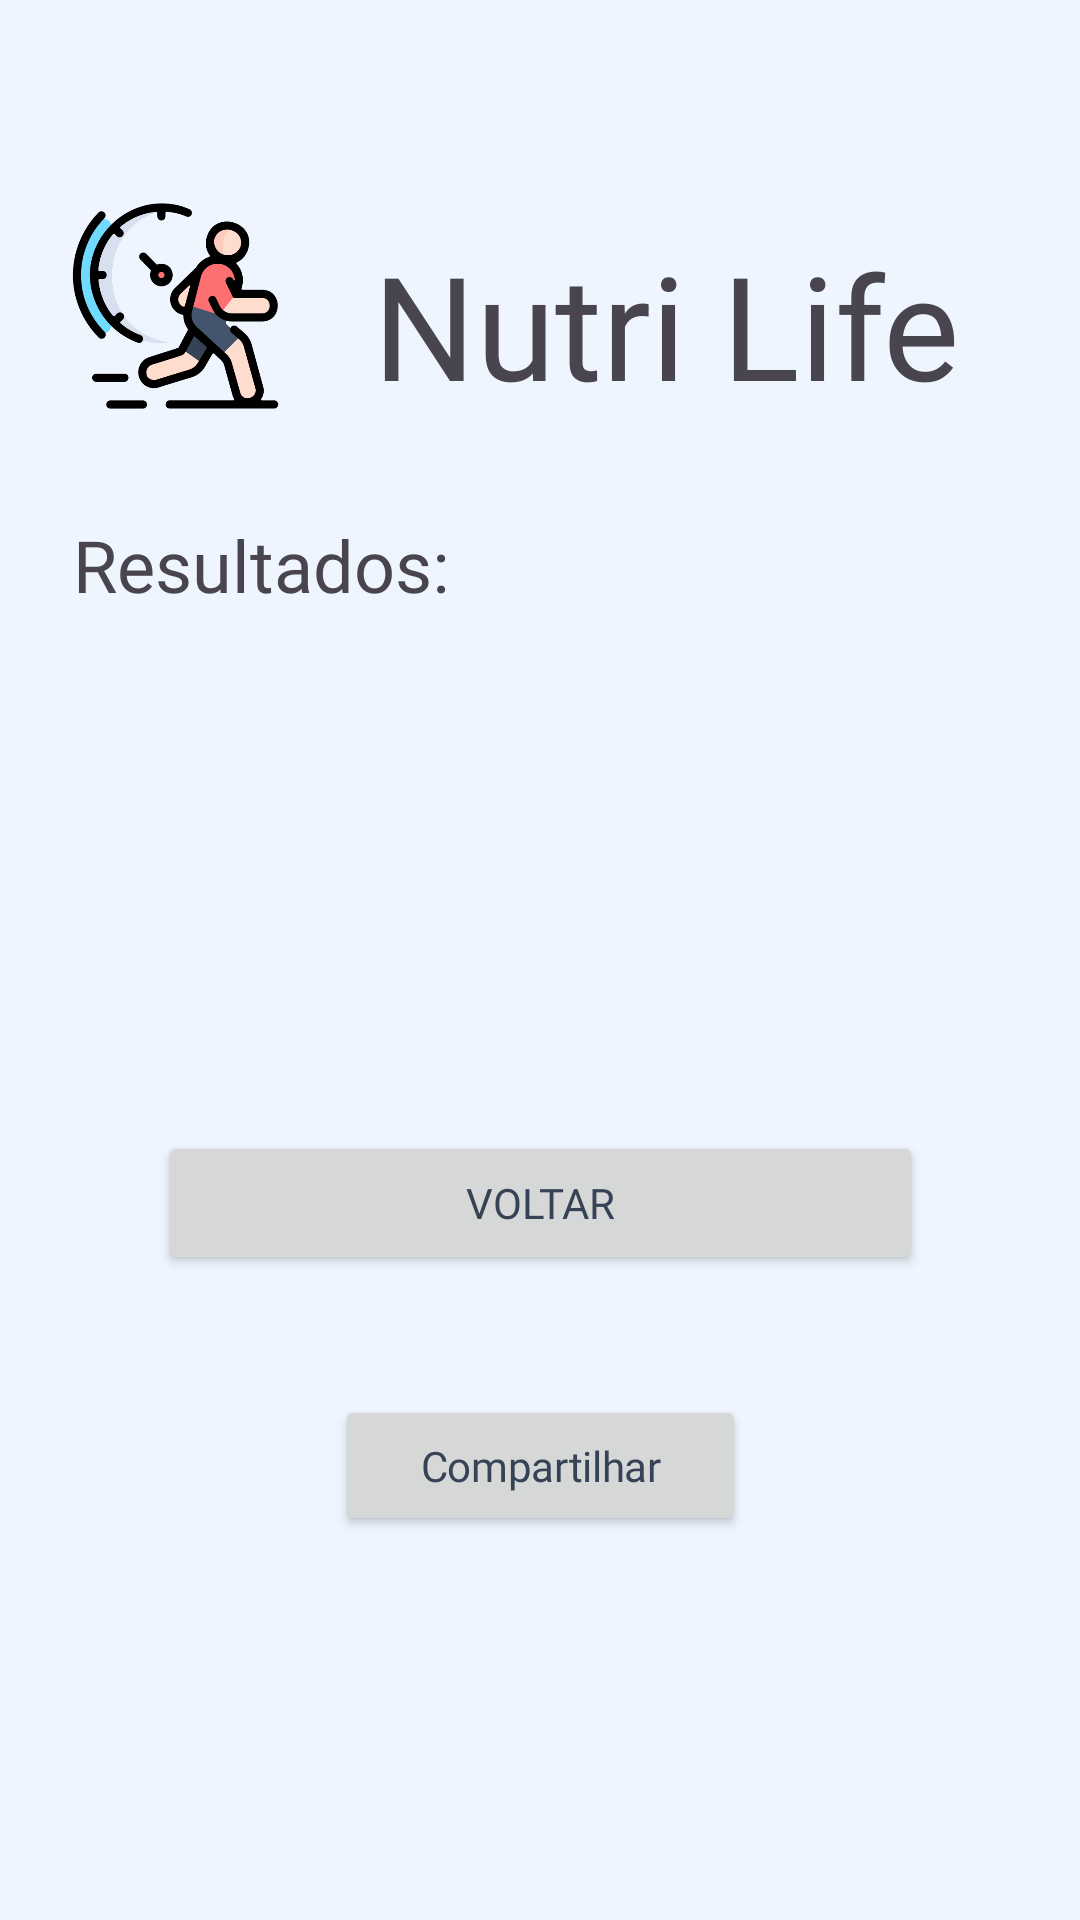

Android layout source for this screen:
<!-- AndroidManifest.xml: application theme Theme.NutriLife20Lara -->
<!-- res/layout/activity_result.xml -->
<?xml version="1.0" encoding="utf-8"?>
<androidx.constraintlayout.widget.ConstraintLayout xmlns:android="http://schemas.android.com/apk/res/android"
    xmlns:app="http://schemas.android.com/apk/res-auto"
    xmlns:tools="http://schemas.android.com/tools"
    android:id="@+id/main"
    android:layout_width="match_parent"
    android:layout_height="match_parent">

    <TextView
        android:id="@+id/textView9"
        android:layout_width="190dp"
        android:layout_height="34dp"
        android:layout_marginStart="20dp"
        android:layout_marginTop="32dp"
        android:fontFamily="@font/baloo"
        android:text="Resultados:"
        android:textSize="24sp"
        app:layout_constraintEnd_toEndOf="parent"
        app:layout_constraintHorizontal_bias="0.029"
        app:layout_constraintStart_toStartOf="parent"
        app:layout_constraintTop_toBottomOf="@+id/imageView2" />

    <ImageView
        android:id="@+id/imageView2"
        android:layout_width="97dp"
        android:layout_height="76dp"
        android:layout_marginTop="64dp"
        android:layout_marginEnd="16dp"
        app:layout_constraintEnd_toStartOf="@+id/textView10"
        app:layout_constraintHorizontal_bias="0.884"
        app:layout_constraintStart_toStartOf="parent"
        app:layout_constraintTop_toTopOf="parent"
        app:srcCompat="@drawable/img" />

    <TextView
        android:id="@+id/textView10"
        android:layout_width="wrap_content"
        android:layout_height="wrap_content"
        android:layout_marginTop="76dp"
        android:layout_marginEnd="40dp"
        android:fontFamily="@font/amaranth"
        android:text="Nutri Life"
        android:textSize="48sp"
        app:layout_constraintEnd_toEndOf="parent"
        app:layout_constraintTop_toTopOf="parent" />

    <TextView
        android:id="@+id/textResultado"
        android:layout_width="364dp"
        android:layout_height="wrap_content"
        android:layout_marginStart="25dp"
        android:layout_marginTop="28dp"
        android:fontFamily="@font/adlam_display"
        app:layout_constraintEnd_toEndOf="parent"
        app:layout_constraintStart_toStartOf="parent"
        app:layout_constraintTop_toBottomOf="@+id/textView9" />

    <Button
        android:id="@+id/btnVoltar"
        android:layout_width="255dp"
        android:layout_height="48dp"
        android:layout_marginTop="124dp"
        android:fontFamily="@font/adlam_display"
        android:text="Voltar"
        android:textAlignment="center"
        app:layout_constraintEnd_toEndOf="parent"
        app:layout_constraintStart_toStartOf="parent"
        app:layout_constraintTop_toBottomOf="@+id/textResultado" />

    <Button
        android:id="@+id/btnCompartilhar"
        android:layout_width="137dp"
        android:layout_height="47dp"
        android:layout_marginTop="40dp"
        android:fontFamily="@font/baloo"
        android:text="Compartilhar"
        android:textAlignment="center"
        android:textAppearance="@style/TextAppearance.IceCream.Light.Headline2"
        android:textSize="14sp"
        app:layout_constraintEnd_toEndOf="parent"
        app:layout_constraintStart_toStartOf="parent"
        app:layout_constraintTop_toBottomOf="@+id/btnVoltar" />
</androidx.constraintlayout.widget.ConstraintLayout>
<!-- resources referenced by this layout -->
<resources>
  <style name="TextAppearance.IceCream.Light.Headline2" parent="@style/TextAppearance.MaterialComponents.Headline2">
  
          <item name="fontFamily">@font/baloo</item>
          <item name="android:textSize">22sp</item>
          <item name="android:textColor">@color/blue_darker</item>
  
      </style>
  <style name="Theme.NutriLife20Lara" parent="Base.Theme.NutriLife20Lara" />
  <color name="blue_darker">#364356</color>
  <style name="Base.Theme.NutriLife20Lara" parent="Theme.Material3.DayNight.NoActionBar">
          
          <item name="colorPrimary">@color/coral</item>
          
          <item name="colorOnPrimary">@color/white</item>
          
          <item name="colorSecondary">@color/blue_light</item>
          
          <item name="colorOnSecondary">@color/blue_darker</item>
          
          <item name="android:colorBackground">@color/blue_background</item>
          
          <item name="android:textColorPrimary">@color/blue_darker</item>
          
          <item name="colorSurface">@color/white</item>
          
          <item name="colorOnSurface">@color/blue_darker</item>
          
          <item name="colorError">@color/red_error</item>
          
          <item name="colorOnError">@color/white</item>
          
          <item name="android:statusBarColor">@color/blue_background</item>
          
          <item name="android:windowLightStatusBar">true</item>
          
          <item name="android:navigationBarColor">@color/blue_background</item>
  
          
          <item name="textAppearanceHeadline1">
              @style/TextAppearance.IceCream.Light.Headline1
          </item>
  
          <item name="textAppearanceHeadline2">
              @style/TextAppearance.IceCream.Light.Headline2
          </item>
  
          <item name="textAppearanceBody1">
              @style/TextAppearance.IceCream.Light.Body1
          </item>
  
          <item name="textAppearanceBody2">
              @style/TextAppearance.IceCream.Light.Body2
          </item>
  
          <item name="textAppearanceCaption">
              @style/TextAppearance.IceCream.Light.Caption
          </item>
  
          <item name="textAppearanceButton">
              @style/TextAppearance.IceCream.Light.Button
          </item>
  
      </style>
  <color name="coral">#FD6F71</color>
  <color name="white">#FFFFFFFF</color>
  <color name="blue_light">#70DAFF</color>
  <color name="blue_background">#EEF5FF</color>
  <color name="red_error">#FF6B6B</color>
  <style name="TextAppearance.IceCream.Light.Headline1" parent="@style/TextAppearance.MaterialComponents.Headline1">
  
          <item name="fontFamily">@font/baloo</item>
          <item name="android:textSize">28sp</item>
          <item name="android:textColor">@color/blue_darker</item>
  
      </style>
  <style name="TextAppearance.IceCream.Light.Body1" parent="@style/TextAppearance.MaterialComponents.Body1">
  
          <item name="fontFamily">@font/baloo</item>
          <item name="android:textSize">16sp</item>
          <item name="android:textColor">@color/blue_dark</item>
  
      </style>
  <style name="TextAppearance.IceCream.Light.Body2" parent="@style/TextAppearance.MaterialComponents.Body2">
  
          <item name="fontFamily">@font/baloo</item>
          <item name="android:textSize">14sp</item>
          <item name="android:textColor">@color/blue_dark</item>
  
      </style>
  <style name="TextAppearance.IceCream.Light.Caption" parent="@style/TextAppearance.MaterialComponents.Caption">
  
          <item name="fontFamily">@font/baloo</item>
          <item name="android:textSize">12sp</item>
          <item name="android:textColor">@color/blue_dark</item>
  
      </style>
  <style name="TextAppearance.IceCream.Light.Button" parent="@style/TextAppearance.MaterialComponents.Button">
  
          <item name="fontFamily">@font/baloo</item>
          <item name="android:textSize">16sp</item>
          <item name="android:textColor">@color/white</item>
          <item name="android:textStyle">bold</item>
          
      </style>
  <color name="blue_dark">#44546D</color>
</resources>
